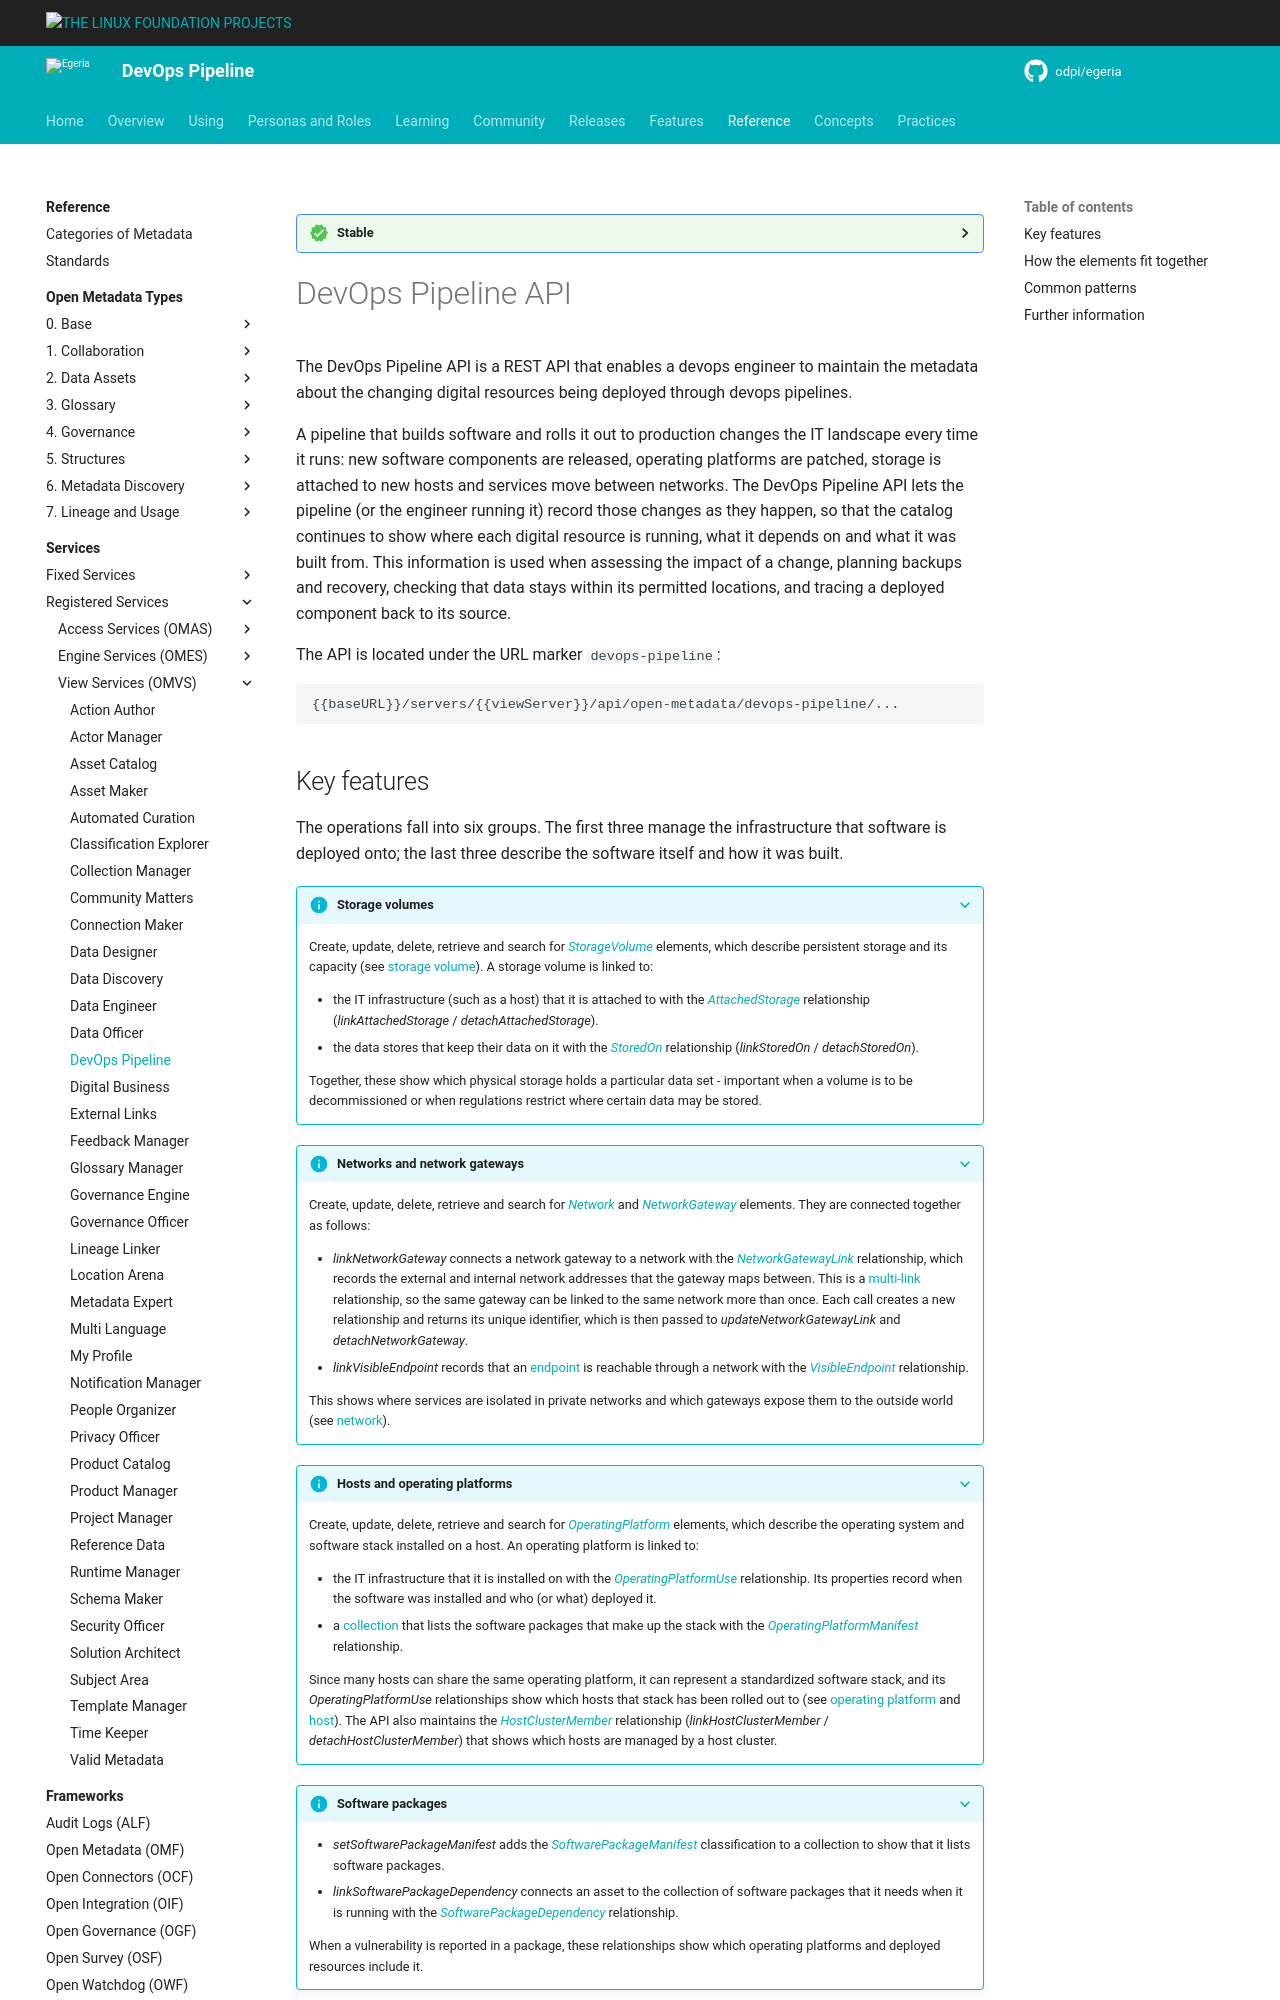

repository: odpi/egeria-docs · page: services/omvs/devops-pipeline/overview/index.html · generator: mkdocs

<!-- SPDX-License-Identifier: CC-BY-4.0 -->
<!-- Copyright Contributors to the Egeria project. -->

--8<-- "snippets/content-status/stable.md"

# DevOps Pipeline API

The DevOps Pipeline API is a REST API that enables a devops engineer to maintain the metadata about the changing digital resources being deployed through devops pipelines.

A pipeline that builds software and rolls it out to production changes the IT landscape every time it runs: new software components are released, operating platforms are patched, storage is attached to new hosts and services move between networks.  The DevOps Pipeline API lets the pipeline (or the engineer running it) record those changes as they happen, so that the catalog continues to show where each digital resource is running, what it depends on and what it was built from.  This information is used when assessing the impact of a change, planning backups and recovery, checking that data stays within its permitted locations, and tracing a deployed component back to its source.

The API is located under the URL marker `devops-pipeline`:

```
{{baseURL}}/servers/{{viewServer}}/api/open-metadata/devops-pipeline/...
```
